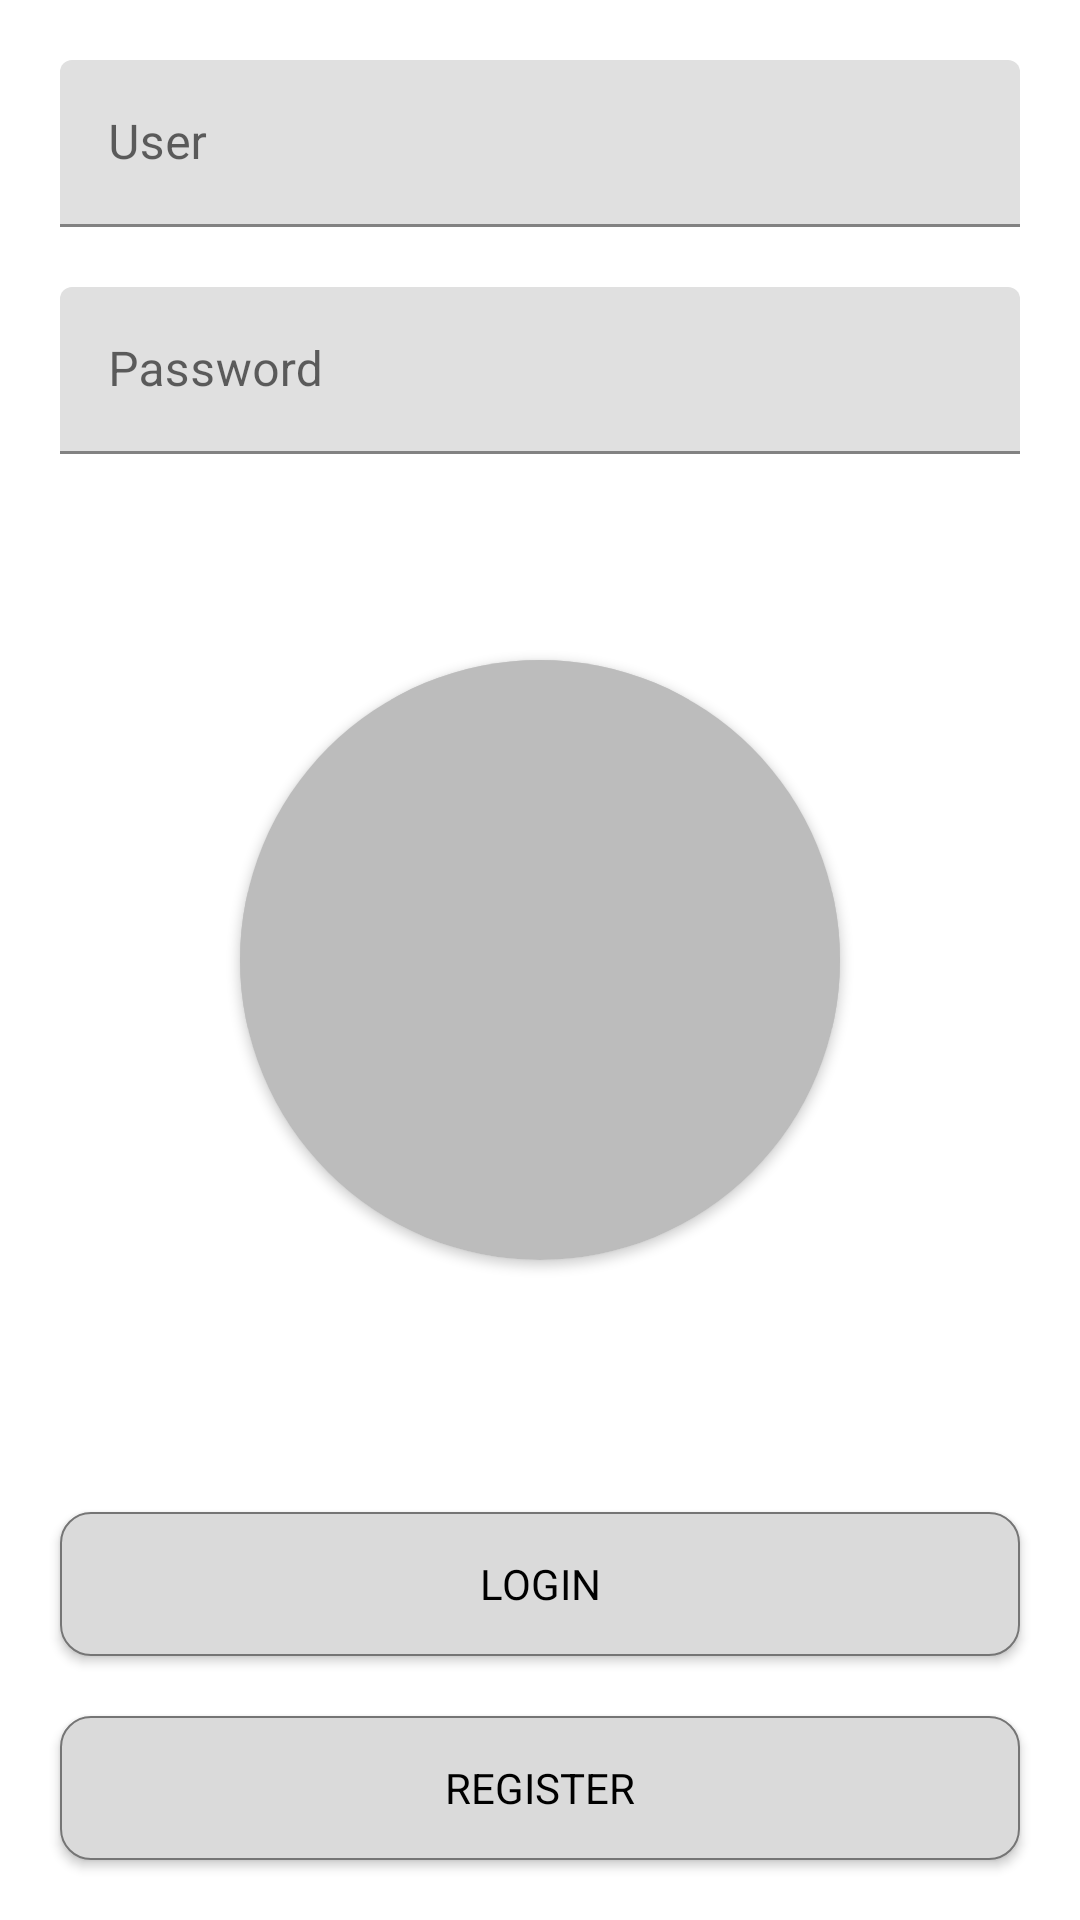

Reconstruct the res/layout file that produces this screen, plus the resources it refers to.
<!-- AndroidManifest.xml: application theme Theme.ExploreNgV2 -->
<!-- res/layout/activity_login.xml -->
<?xml version="1.0" encoding="utf-8"?>
<androidx.constraintlayout.widget.ConstraintLayout xmlns:android="http://schemas.android.com/apk/res/android"
    xmlns:app="http://schemas.android.com/apk/res-auto"
    xmlns:tools="http://schemas.android.com/tools"
    android:layout_width="match_parent"
    android:layout_height="match_parent"
    tools:context=".login.LoginActivity">


        <androidx.appcompat.widget.AppCompatButton
            android:id="@+id/btn_login"
            style="?android:textAppearanceSmall"
            android:layout_width="fill_parent"
            android:layout_height="wrap_content"
            android:elevation="10dp"
            android:layout_margin="20dp"
            android:background="@drawable/ripple"
            app:layout_constraintBottom_toTopOf="@id/btn_signup"
            app:layout_constraintStart_toStartOf="parent"
            android:text="@string/login"
            android:textColor="@color/black"/>


    <androidx.appcompat.widget.AppCompatButton
        android:id="@+id/btn_signup"
        style="?android:textAppearanceSmall"
        android:layout_width="fill_parent"
        android:layout_height="wrap_content"
        android:elevation="10dp"
        android:layout_margin="20dp"
        android:background="@drawable/ripple"
        app:layout_constraintBottom_toBottomOf="parent"
        app:layout_constraintStart_toStartOf="parent"
        android:text="@string/register"
        android:textColor="@color/black"/>


    <androidx.cardview.widget.CardView
        android:layout_width="200dp"
        android:layout_height="200dp"
        app:cardCornerRadius="100dp"
        android:elevation="10dp"
        android:id="@+id/CV"
        app:layout_constraintBottom_toBottomOf="parent"
        app:layout_constraintLeft_toLeftOf="parent"
        app:layout_constraintRight_toRightOf="parent"
        app:layout_constraintTop_toTopOf="parent">
    <androidx.appcompat.widget.AppCompatImageView
        android:id="@+id/user_profile_photo"
        android:layout_width="240dp"
        android:layout_height="240dp"
        android:background="@color/grey3"
        android:src="@drawable/ic_launcher_background"
        android:layout_gravity="center"
         android:elevation="15dp"
        android:padding="25dp"
        android:scaleType="centerCrop"
         />
    </androidx.cardview.widget.CardView>
    <ProgressBar
        android:id="@+id/progressBar"
        android:layout_width="50dp"
        android:layout_height="50dp"
        android:visibility="gone"
        app:layout_constraintTop_toTopOf="@id/CV"
        app:layout_constraintStart_toStartOf="@id/CV"
        app:layout_constraintBottom_toBottomOf="@id/CV"
        app:layout_constraintEnd_toEndOf="@id/CV" />


    <com.google.android.material.textfield.TextInputLayout
        android:id="@+id/textInputLayout"
        android:layout_width="match_parent"
        android:layout_height="wrap_content"
        app:layout_constraintTop_toBottomOf="@id/topin"
        android:layout_margin="20dp"
        >

        <EditText
            android:id="@+id/password"
            android:layout_width="fill_parent"
            android:layout_height="wrap_content"
            android:hint="@string/hint_password"
            android:imeOptions="actionUnspecified"
            android:inputType="textPassword"
            android:maxLines="1"
            android:singleLine="true"
            android:textColor="@color/white"
            android:textColorHint="@color/white" />

    </com.google.android.material.textfield.TextInputLayout>

        <com.google.android.material.textfield.TextInputLayout
            android:layout_width="match_parent"
            android:layout_height="wrap_content"
            android:id="@+id/topin"
            app:layout_constraintTop_toTopOf="parent"
            android:layout_margin="20dp">

            <EditText
                android:id="@+id/email"
                android:layout_width="fill_parent"
                android:layout_height="wrap_content"
                android:hint="@string/hint_email"
                android:imeOptions="actionUnspecified"
                android:inputType="textEmailAddress"
                android:maxLines="1"

                android:singleLine="true"
                android:textColor="@color/white"
                android:textColorHint="@color/white" />

        </com.google.android.material.textfield.TextInputLayout>

</androidx.constraintlayout.widget.ConstraintLayout>
<!-- resources referenced by this layout -->
<resources>
  <color name="black">#FF000000</color>
  <color name="grey3">#BCBCBC</color>
  <color name="white">#FFFFFFFF</color>
  <!-- drawable ripple (drawable) -->
  <?xml version="1.0" encoding="utf-8"?>
  <selector xmlns:android="http://schemas.android.com/apk/res/android">
      <item android:state_pressed="true">
          <shape android:shape="rectangle">
              <corners android:radius="10dp"/>
              <solid android:color="@color/grey3"/>
          </shape>
      </item>
      <item android:state_focused="true">
          <shape android:shape="rectangle">
              <padding android:padding="1dp"/>
              <corners android:radius="10dp"/>
              <solid android:color="@color/grey2"/>
          </shape>
      </item>
      <item>
          <shape android:shape="rectangle">
              <padding android:padding="1dp"/>
              <corners android:radius="10dp"/>
              <solid android:color="@color/lightish"/>
              <stroke
                  android:width="0.5dp"
                  android:color="#757575"/>
          </shape>
      </item>
  </selector>
  <string name="hint_email">User</string>
  <string name="hint_password">Password</string>
  <string name="login">LOGIN</string>
  <string name="register">REGISTER</string>
  <style name="Theme.ExploreNgV2" parent="Theme.MaterialComponents.DayNight.NoActionBar">
          
          <item name="colorPrimary">@color/purple_500</item>
          <item name="colorPrimaryVariant">@color/purple_700</item>
          <item name="colorOnPrimary">@color/white</item>
          
          <item name="colorSecondary">@color/teal_200</item>
          <item name="colorSecondaryVariant">@color/teal_700</item>
          <item name="colorOnSecondary">@color/black</item>
          
          <item name="android:statusBarColor" tools:targetApi="l">?attr/colorPrimaryVariant</item>
          
      </style>
  <color name="grey2">#535353</color>
  <color name="lightish">#DADADA</color>
  <color name="purple_500">#FF6200EE</color>
  <color name="purple_700">#FF3700B3</color>
  <color name="teal_200">#FF03DAC5</color>
  <color name="teal_700">#FF018786</color>
</resources>
